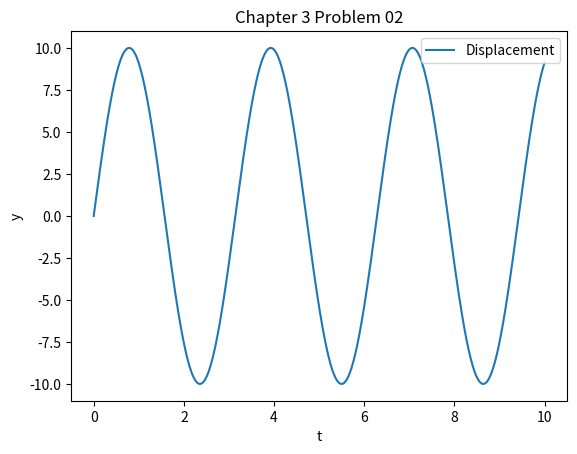
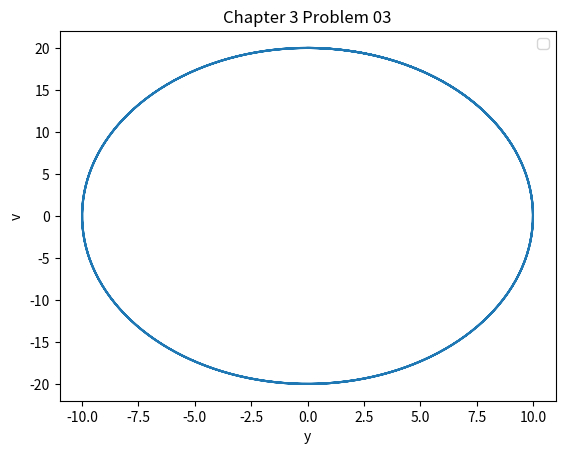

The script that saved these images, in order:
# A mass m is suspended from a spring of spring constant k.  The mass is
# displaced from equilibrium by an initial distance yo, then released.
# Write a Python program to plot y(t) for some reasonable set of parameters.

import numpy as np
from matplotlib import pyplot as plt


def func(t, y0=10, w=2):

    y = y0 * np.sin(w * t)
    return y


def velocityfunc(t, y0=10, w=2):

    y = w * y0 * np.cos(w * t)
    return y


t = np.linspace(0, 10, 1000)
y = func(t)
v = velocityfunc(t)
# Note that even in the OO-style, we use `.pyplot.figure` to create the figure.
fig, ax = plt.subplots()  # Create a figure and an axes.
ax.plot(t, y, label="Displacement")  # Plot some data on the axes.
ax.set_xlabel("t")  # Add an x-label to the axes.
ax.set_ylabel("y")  # Add a y-label to the axes.
ax.set_title("Chapter 3 Problem 02")  # Add a title to the axes.
ax.legend()  # Add a legend.
plt.show()

fig, ax = plt.subplots()  # Create a figure and an axes.
ax.plot(y, v, label="")  # Plot some data on the axes.
ax.set_xlabel("y")  # Add an x-label to the axes.
ax.set_ylabel("v")  # Add a y-label to the axes.
ax.set_title("Chapter 3 Problem 03")  # Add a title to the axes.
ax.legend()  # Add a legend.
plt.show()
